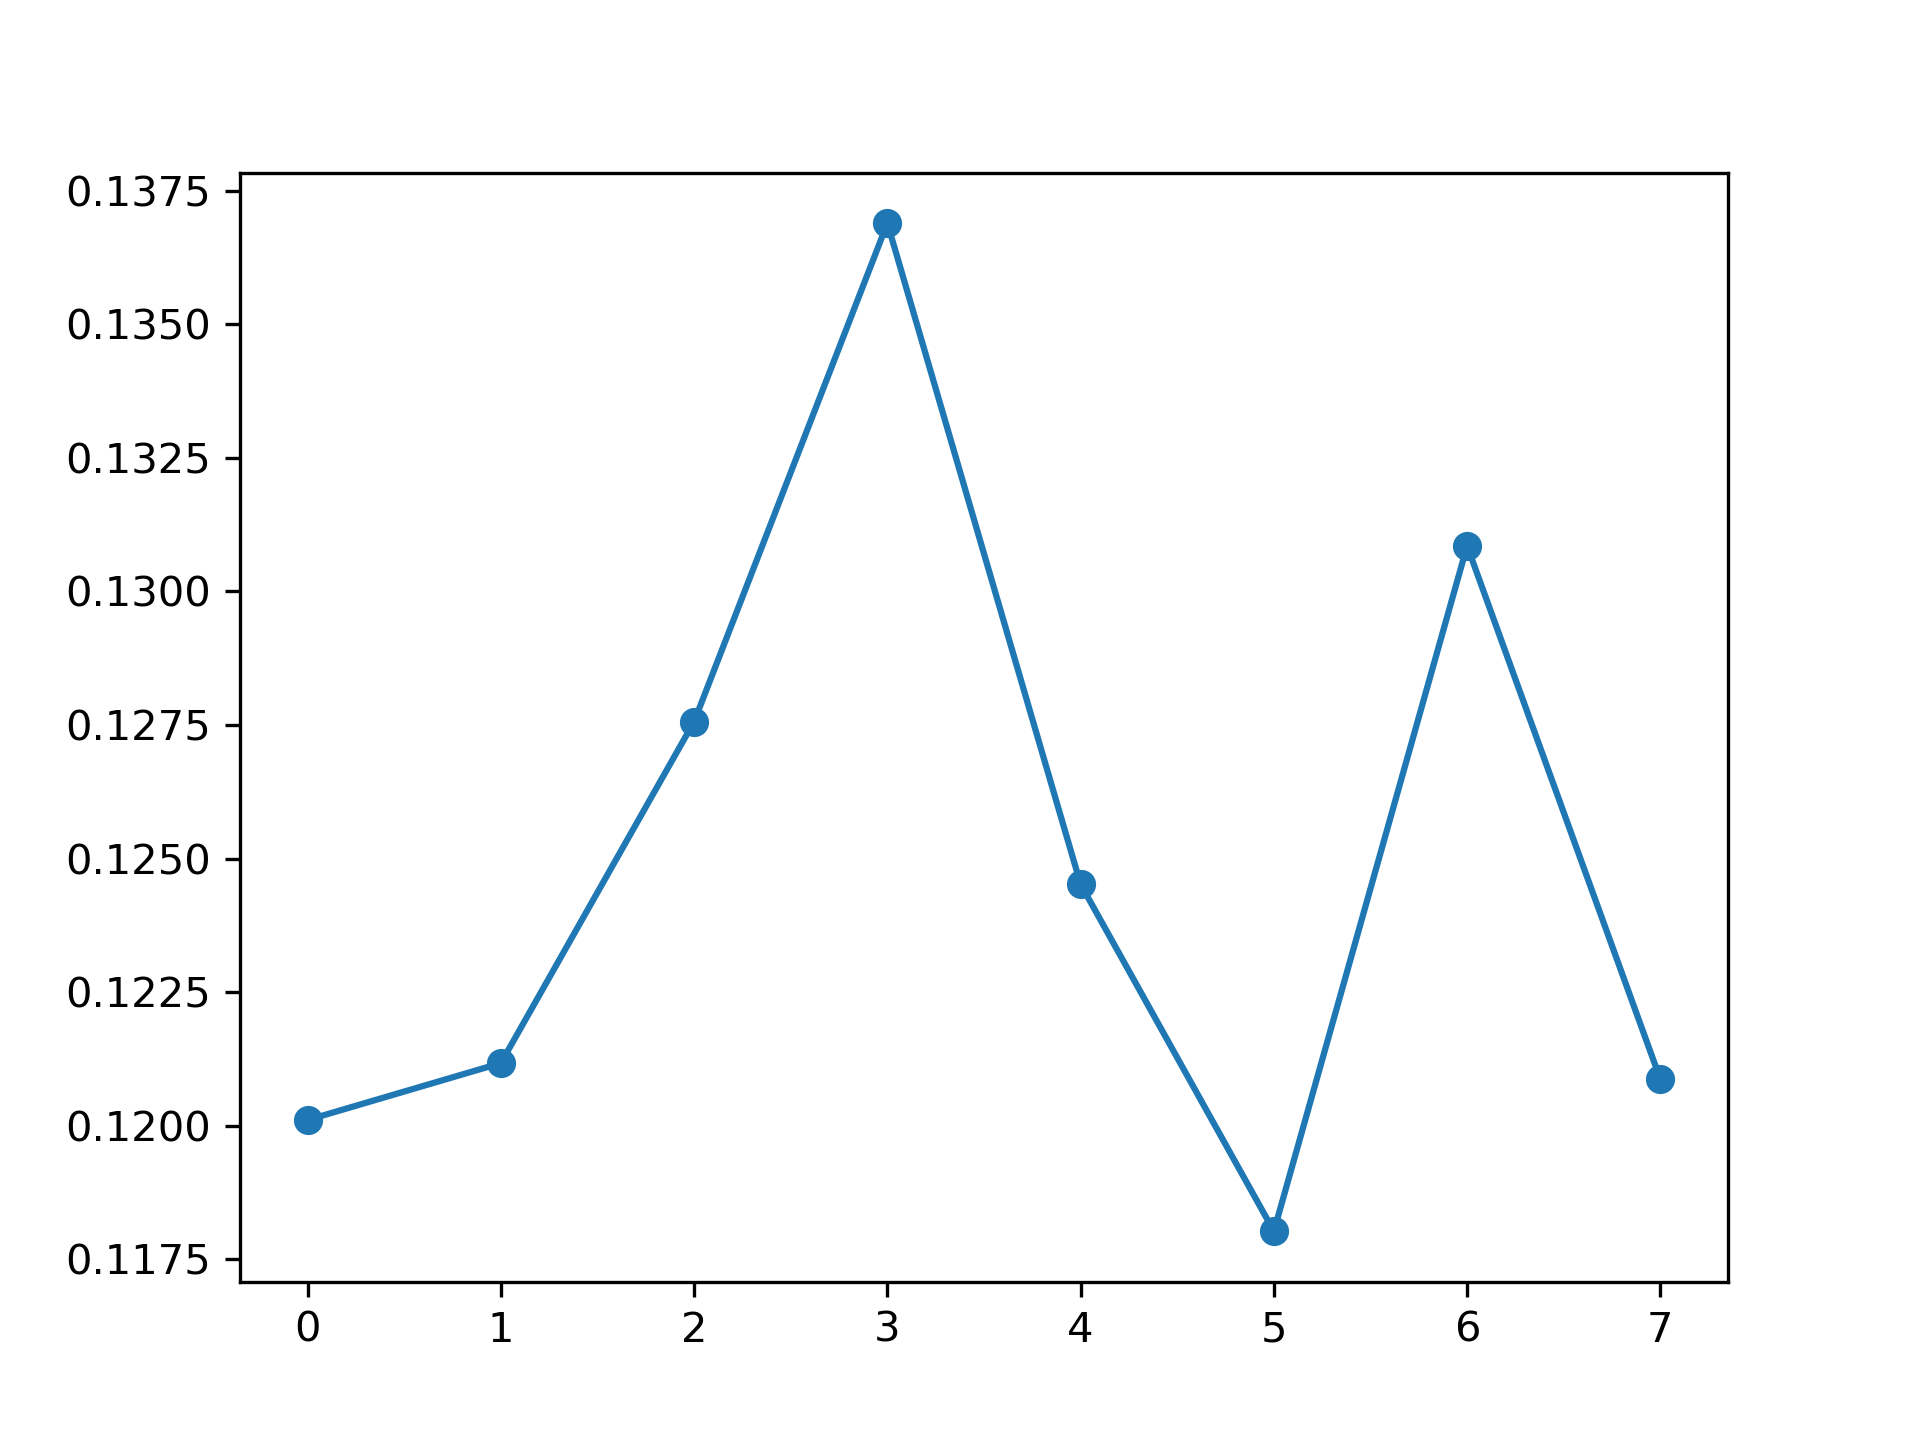

Data behind this chart, as committed beside it:
, feature_name, instance_level, global_attention
0, PM_US Post, 0.1201, 0.1262
1, DEWP, 0.1212, 0.1239
2, HUMI, 0.1276, 0.1208
3, PRES, 0.1369, 0.1216
4, TEMP, 0.1245, 0.1259
5, Iws, 0.118, 0.1296
6, precipitation, 0.1309, 0.1244
7, Iprec, 0.1209, 0.1275
